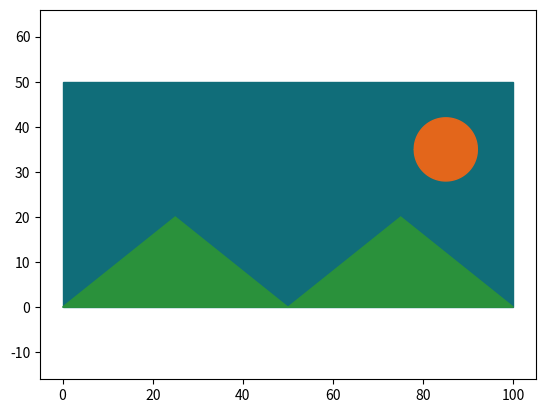

The matplotlib source for this figure:
import matplotlib.pyplot as plt

def plot_circle(a, b, r):

    x_coordinates = []
    y_coordinates = []
    
    x = a - r
    while(x <= a + r):
        
        x_coordinates.append(x)
        y = ((r ** 2 - (x - a) ** 2) ** 0.5 ) + b
        y_coordinates.append(y)
        x += 0.05
        x = round(x, 2)
    
    x = a + r
    x_coordinates.append(x)
    y = ((r ** 2 - (x - a) ** 2) ** 0.5 ) + b
    y_coordinates.append(y)

    y_coordinates_negative = []

    x = a - r
    while(x <= a + r):
        
        y = -((r ** 2 - (x - a) ** 2) ** 0.5) + b
        y_coordinates_negative.append(y)
        x += 0.05
        x = round(x, 2)

    x = a + r
    y = -((r ** 2 - (x - a) ** 2) ** 0.5) + b
    y_coordinates_negative.append(y)

    plt.fill(x_coordinates, y_coordinates, color = "#e3661b")
    plt.fill(x_coordinates, y_coordinates_negative, color = "#e3661b")

def draw_sunset():
    
    boundary_x = [0, 100, 100, 0, 0]
    boundary_y = [0, 0, 50, 50, 0]

    mountains_x = [0, 25, 50, 75, 100, 0]
    mountains_y = [0, 20, 0, 20, 0, 0]

    plt.fill(boundary_x, boundary_y, color = "#106d79")
    plt.fill(mountains_x, mountains_y, color = "#2a913b")
    plot_circle(85, 35, 7)
    
    # plt.plot([85, 85], [43, 47], color = "yellow")
    # plt.plot([85, 85], [27, 23], color = "yellow")
    # plt.plot([93, 97], [35, 35], color = "yellow")
    # plt.plot([77, 73], [35, 35], color = "yellow")

    # plt.plot([90.95, 93.75], [40.95, 43.75], color = "yellow")  
    # plt.plot([79.05, 76.25], [40.95, 43.75], color = "yellow")  
    # plt.plot([90.95, 93.75], [29.05, 26.25], color = "yellow")  
    # plt.plot([79.05, 76.25], [29.05, 26.25], color = "yellow") 
    
    plt.axis("equal")
    plt.show()

def main():
    print("Plotting, please wait...")
    draw_sunset()

if(__name__ == "__main__"):
    print()
    main()
    print()
